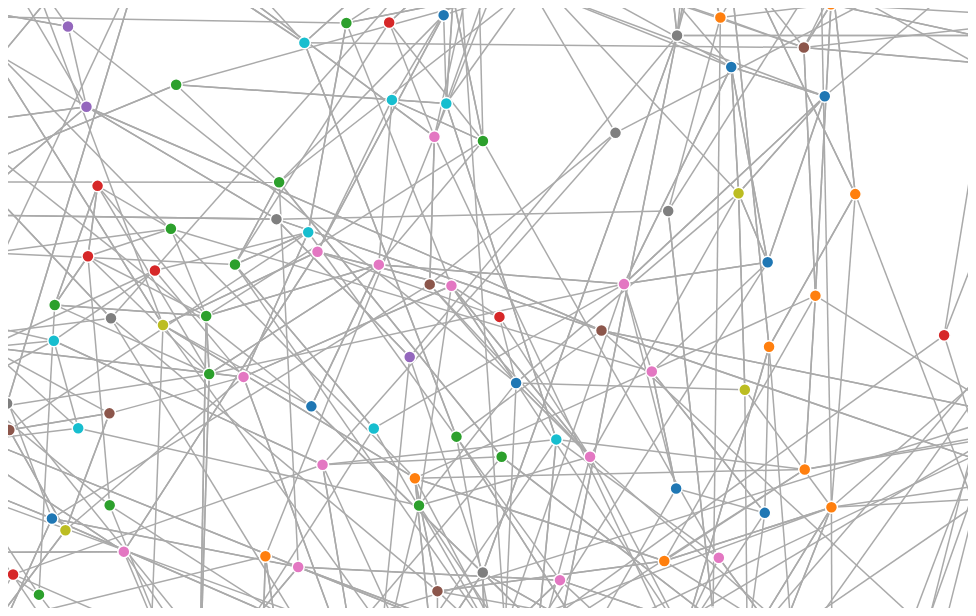
D3 v7 page, settled after 360 driven frames (6 s of simulated time); the page loaded 1 data file(s).


    const svg = d3.select("svg");
    const tooltip = d3.select("#tooltip");

    d3.json("student_graph.json").then(graph => {
      const simulation = d3.forceSimulation(graph.nodes)
        .force("link", d3.forceLink(graph.links).id(d => d.id).distance(80))
        .force("charge", d3.forceManyBody().strength(-100))
        .force("center", d3.forceCenter(480, 300));

      const link = svg.append("g")
        .selectAll("line")
        .data(graph.links)
        .join("line")
        .attr("class", "link")
        .attr("stroke", d => d.type === 2 ? "green" : d.type === 0 ? "red" : "#aaa")
        .attr("stroke-width", 1.5);

      const node = svg.append("g")
        .selectAll("circle")
        .data(graph.nodes)
        .join("circle")
        .attr("r", 6)
        .attr("fill", d => d3.schemeCategory10[d.group % 10])
        .attr("class", "node")
        .call(drag(simulation));

      node.on("mouseover", (event, d) => {
        tooltip.transition().duration(200).style("opacity", 0.9);
        tooltip.html(`ID: ${d.id}<br>Group: ${d.group}`)
               .style("left", event.pageX + "px")
               .style("top", event.pageY - 28 + "px");
      }).on("mouseout", () => {
        tooltip.transition().duration(500).style("opacity", 0);
      });

      simulation.on("tick", () => {
        link
          .attr("x1", d => d.source.x)
          .attr("y1", d => d.source.y)
          .attr("x2", d => d.target.x)
          .attr("y2", d => d.target.y);
        node
          .attr("cx", d => d.x)
          .attr("cy", d => d.y);
      });

      function drag(simulation) {
        function dragstarted(event, d) {
          if (!event.active) simulation.alphaTarget(0.3).restart();
          d.fx = d.x;
          d.fy = d.y;
        }
        function dragged(event, d) {
          d.fx = event.x;
          d.fy = event.y;
        }
        function dragended(event, d) {
          if (!event.active) simulation.alphaTarget(0);
          d.fx = null;
          d.fy = null;
        }
        return d3.drag()
          .on("start", dragstarted)
          .on("drag", dragged)
          .on("end", dragended);
      }
    });
  

### data: student_graph.json
{
 "nodes": [
  {
   "id": 0,
   "group": 7,
   "embedding": [
    11.72,
    -1.0,
    18.08,
    21.11,
    12.91,
    13.03,
    39.68,
    -1.0,
    "... 56 more items"
   ]
  },
  {
   "id": 1,
   "group": 3,
   "embedding": [
    9.78,
    -0.9999,
    14.23,
    16.55,
    10.31,
    9.308,
    30.61,
    -1.0,
    "... 56 more items"
   ]
  },
  {
   "id": 2,
   "group": 1,
   "embedding": [
    11.75,
    -1.0,
    17.49,
    20.83,
    12.68,
    12.88,
    39.34,
    -1.0,
    "... 56 more items"
   ]
  },
  {
   "id": 3,
   "group": 8,
   "embedding": [
    11.09,
    -1.0,
    16.76,
    19.6,
    12.12,
    11.87,
    36.91,
    -1.0,
    "... 56 more items"
   ]
  },
  {
   "id": 4,
   "group": 1,
   "embedding": [
    11.69,
    -1.0,
    16.89,
    20.4,
    12.31,
    12.57,
    38.63,
    -1.0,
    "... 56 more items"
   ]
  },
  {
   "id": 5,
   "group": 6,
   "embedding": [
    10.8,
    -1.0,
    15.38,
    18.51,
    11.38,
    11.06,
    34.79,
    -1.0,
    "... 56 more items"
   ]
  },
  {
   "id": 6,
   "group": 1,
   "embedding": [
    11.54,
    -1.0,
    17.37,
    20.49,
    12.45,
    12.46,
    38.42,
    -1.0,
    "... 56 more items"
   ]
  },
  {
   "id": 7,
   "group": 1,
   "embedding": [
    11.61,
    -1.0,
    17.55,
    20.7,
    12.66,
    12.75,
    39.28,
    -1.0,
    "... 56 more items"
   ]
  },
  "... 492 more items"
 ],
 "links": [
  {
   "source": 0,
   "target": 119,
   "type": 2
  },
  {
   "source": 0,
   "target": 384,
   "type": 2
  },
  {
   "source": 0,
   "target": 132,
   "type": 2
  },
  {
   "source": 0,
   "target": 157,
   "type": 2
  },
  {
   "source": 1,
   "target": 144,
   "type": 2
  },
  {
   "source": 1,
   "target": 474,
   "type": 2
  },
  {
   "source": 1,
   "target": 180,
   "type": 2
  },
  {
   "source": 1,
   "target": 183,
   "type": 2
  },
  "... 1,992 more items"
 ]
}